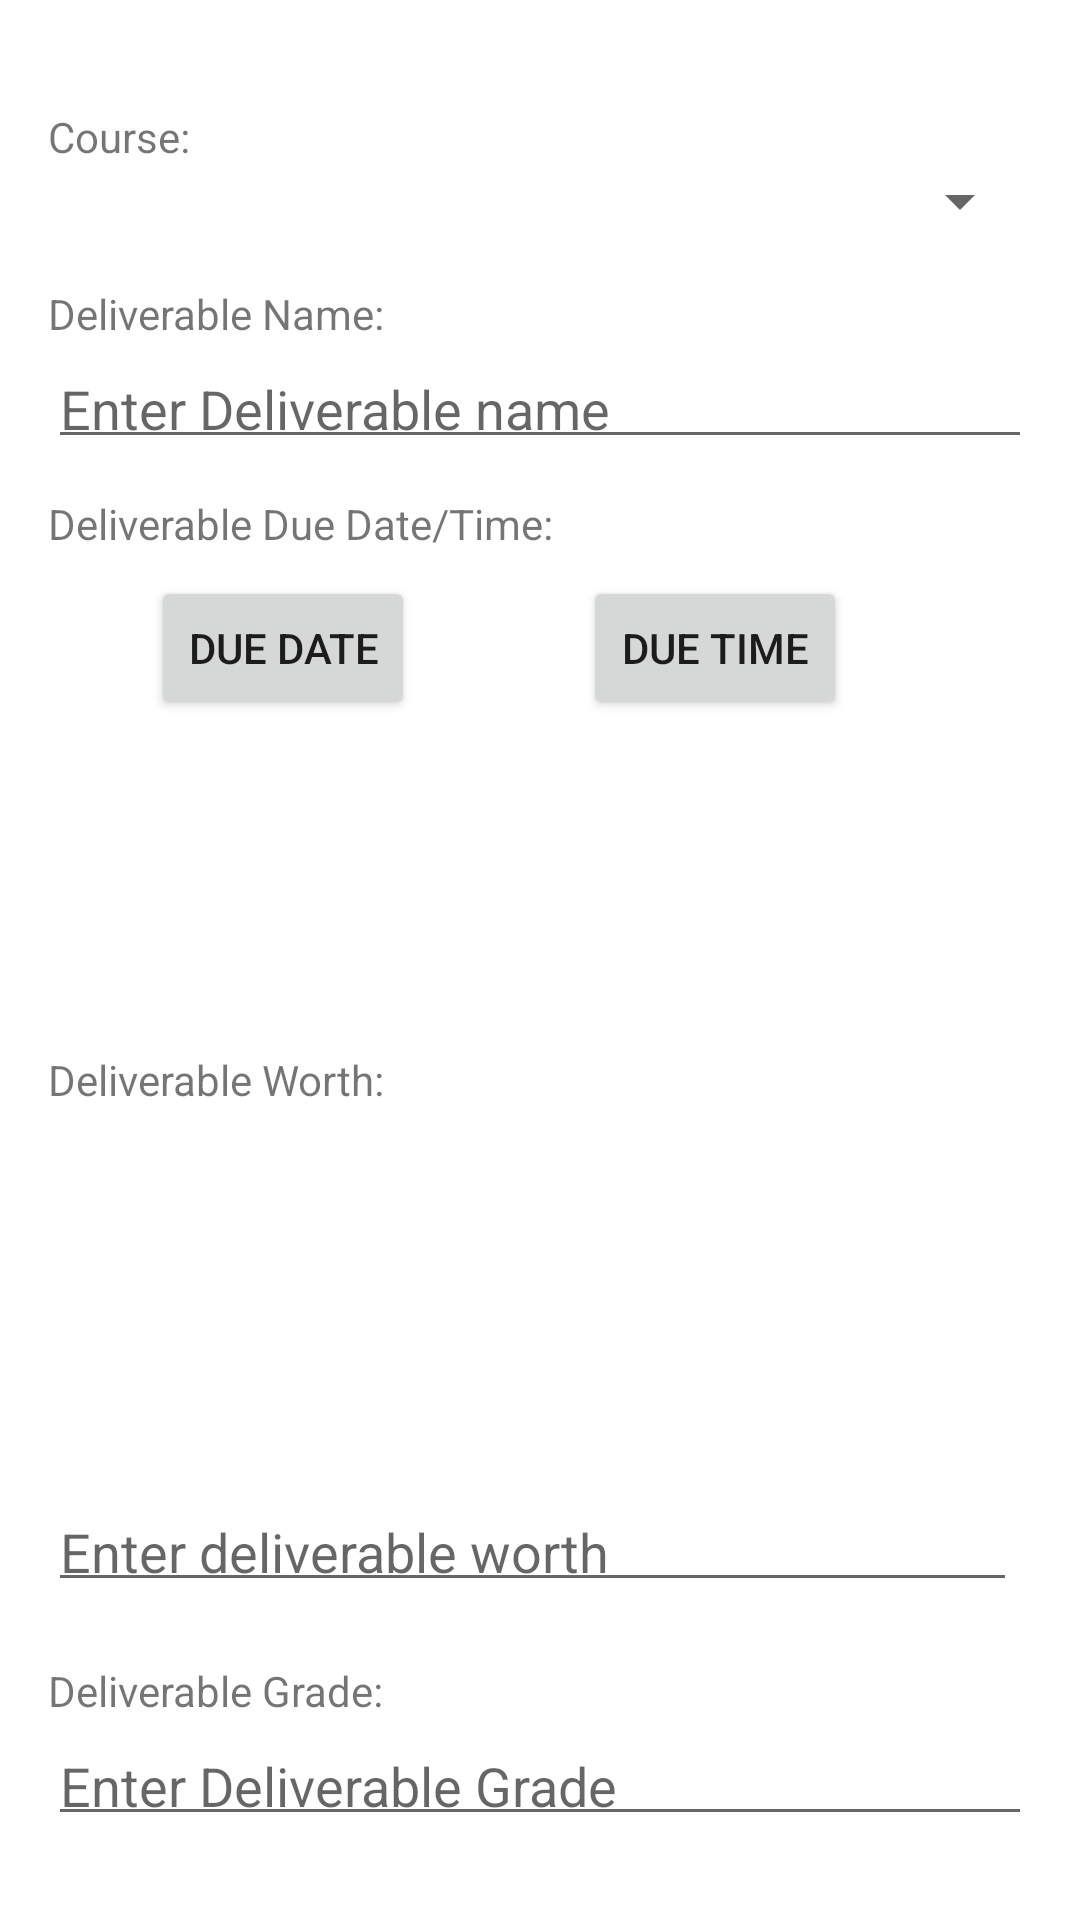

Write the Android layout XML for this screen, with the resource values it uses.
<!-- AndroidManifest.xml: application theme Theme.Group18Project -->
<!-- res/layout/dialog_add_deliverable.xml -->
<?xml version="1.0" encoding="utf-8"?>
<androidx.constraintlayout.widget.ConstraintLayout xmlns:android="http://schemas.android.com/apk/res/android"
    xmlns:app="http://schemas.android.com/apk/res-auto"
    xmlns:tools="http://schemas.android.com/tools"
    android:layout_width="match_parent"
    android:layout_height="wrap_content"
    android:padding="16dp">


    <EditText
        android:id="@+id/editTextDeliverableWeight"
        android:layout_width="match_parent"
        android:layout_height="39dp"
        android:layout_marginEnd="5dp"
        android:layout_marginBottom="20dp"
        android:hint="Enter deliverable worth"
        android:inputType="numberDecimal"
        app:layout_constraintBottom_toTopOf="@+id/textViewDeliverableGrade"
        app:layout_constraintEnd_toEndOf="parent"
        app:layout_constraintStart_toStartOf="parent" />

    <TextView
        android:id="@+id/textViewDeliverableWorth"
        android:layout_width="wrap_content"
        android:layout_height="wrap_content"
        android:layout_marginTop="10dp"
        android:text="Deliverable Worth:"
        app:layout_constraintBottom_toTopOf="@+id/editTextDeliverableWeight"
        app:layout_constraintStart_toStartOf="parent"
        app:layout_constraintTop_toBottomOf="@+id/dueDate"
        app:layout_constraintVertical_bias="0.444" />

    <TextView
        android:id="@+id/textViewDeliverableGrade"
        android:layout_width="wrap_content"
        android:layout_height="wrap_content"
        android:text="Deliverable Grade:"
        app:layout_constraintBottom_toTopOf="@+id/editTextDeliverableGrade"
        app:layout_constraintStart_toStartOf="parent" />

    <EditText
        android:id="@+id/editTextDeliverableGrade"
        android:layout_width="match_parent"
        android:layout_height="39dp"
        android:layout_marginBottom="12dp"
        android:hint="Enter Deliverable Grade"
        android:inputType="numberDecimal"
        app:layout_constraintBottom_toTopOf="@+id/textViewInformation"
        app:layout_constraintEnd_toEndOf="parent"
        app:layout_constraintHorizontal_bias="0.463"
        app:layout_constraintStart_toStartOf="parent" />

    <EditText
        android:id="@+id/editTextDeliverableName"
        android:layout_width="match_parent"
        android:layout_height="39dp"
        android:hint="Enter Deliverable name"
        app:layout_constraintEnd_toEndOf="parent"
        app:layout_constraintHorizontal_bias="0.0"
        app:layout_constraintStart_toStartOf="parent"
        app:layout_constraintTop_toBottomOf="@+id/textViewDeliverableName" />

    <TextView
        android:id="@+id/textViewCourseName"
        android:layout_width="wrap_content"
        android:layout_height="wrap_content"
        android:layout_marginTop="20dp"
        android:text="Course:"
        app:layout_constraintStart_toStartOf="parent"
        app:layout_constraintTop_toTopOf="parent" />

    <TextView
        android:id="@+id/textViewDeliverableName"
        android:layout_width="wrap_content"
        android:layout_height="wrap_content"
        android:layout_marginTop="16dp"
        android:text="Deliverable Name:"
        app:layout_constraintStart_toStartOf="parent"
        app:layout_constraintTop_toBottomOf="@+id/spinnerCourses" />

    <Button
        android:id="@+id/dueTime"
        android:layout_width="wrap_content"
        android:layout_height="wrap_content"
        android:layout_marginStart="56dp"
        android:layout_marginEnd="55dp"
        android:text="Due Time"
        app:layout_constraintBaseline_toBaselineOf="@+id/dueDate"
        app:layout_constraintEnd_toEndOf="parent"
        app:layout_constraintHorizontal_bias="0.0"
        app:layout_constraintStart_toEndOf="@+id/dueDate" />

    <Button
        android:id="@+id/dueDate"
        android:layout_width="wrap_content"
        android:layout_height="wrap_content"
        android:layout_marginTop="8dp"
        android:layout_marginEnd="12dp"
        android:text="Due Date"
        app:layout_constraintEnd_toEndOf="@+id/textViewDeliverableDate"
        app:layout_constraintStart_toStartOf="parent"
        app:layout_constraintTop_toBottomOf="@+id/textViewDeliverableDate" />

    <Spinner
        android:id="@+id/spinnerCourses"
        android:layout_width="match_parent"
        android:layout_height="wrap_content"
        android:foreground="@drawable/rounded_corner_gpa"
        android:hint="Enter course name"
        app:layout_constraintEnd_toEndOf="parent"
        app:layout_constraintHorizontal_bias="0.463"
        app:layout_constraintStart_toStartOf="parent"
        app:layout_constraintTop_toBottomOf="@+id/textViewCourseName" />

    <TextView
        android:id="@+id/textViewDeliverableDate"
        android:layout_width="wrap_content"
        android:layout_height="wrap_content"
        android:layout_marginTop="12dp"
        android:text="Deliverable Due Date/Time:"
        app:layout_constraintStart_toStartOf="parent"
        app:layout_constraintTop_toBottomOf="@+id/editTextDeliverableName" />

    <TextView
        android:id="@+id/textViewInformation"
        android:layout_width="wrap_content"
        android:layout_height="wrap_content"
        android:text="Additional Information:"
        app:layout_constraintBottom_toTopOf="@+id/infoTextView"
        app:layout_constraintStart_toStartOf="parent"
        android:visibility="gone"/>

    <EditText
        android:id="@+id/infoTextView"
        android:layout_width="match_parent"
        android:layout_height="39dp"
        android:hint="Optional Deliverable Information"
        app:layout_constraintBottom_toBottomOf="parent"
        app:layout_constraintEnd_toEndOf="parent"
        app:layout_constraintHorizontal_bias="0.463"
        app:layout_constraintStart_toStartOf="parent"
        android:visibility="gone"/>

</androidx.constraintlayout.widget.ConstraintLayout>
<!-- resources referenced by this layout -->
<resources>
  <!-- drawable rounded_corner_gpa (drawable) -->
  <?xml version="1.0" encoding="utf-8"?>
  <shape xmlns:android="http://schemas.android.com/apk/res/android" >
      <stroke
          android:width="3dp"
          android:color="@color/orange" />
  
      <padding
          android:left="10dp"
          android:right="1dp"
          android:bottom="1dp"
          android:top="1dp" />
  
      <corners android:radius="5dp" />
  </shape>
  <style name="Theme.Group18Project" parent="Theme.MaterialComponents.DayNight.DarkActionBar">
          
          <item name="colorPrimary">@color/orange</item>
          <item name="colorPrimaryVariant">@color/tango</item>
          <item name="colorOnPrimary">@color/white</item>
          
          <item name="colorSecondary">@color/yellow</item>
          <item name="colorSecondaryVariant">@color/yellow</item>
          <item name="colorOnSecondary">@color/black</item>
          
          <item name="android:statusBarColor">?attr/colorPrimaryVariant</item>
          
      </style>
  <color name="orange">#FFFAbA6F</color>
  <color name="tango">#FFEA7A29</color>
  <color name="white">#FFFFFFFF</color>
  <color name="yellow">#FFFFF093</color>
  <color name="black">#FF000000</color>
</resources>
